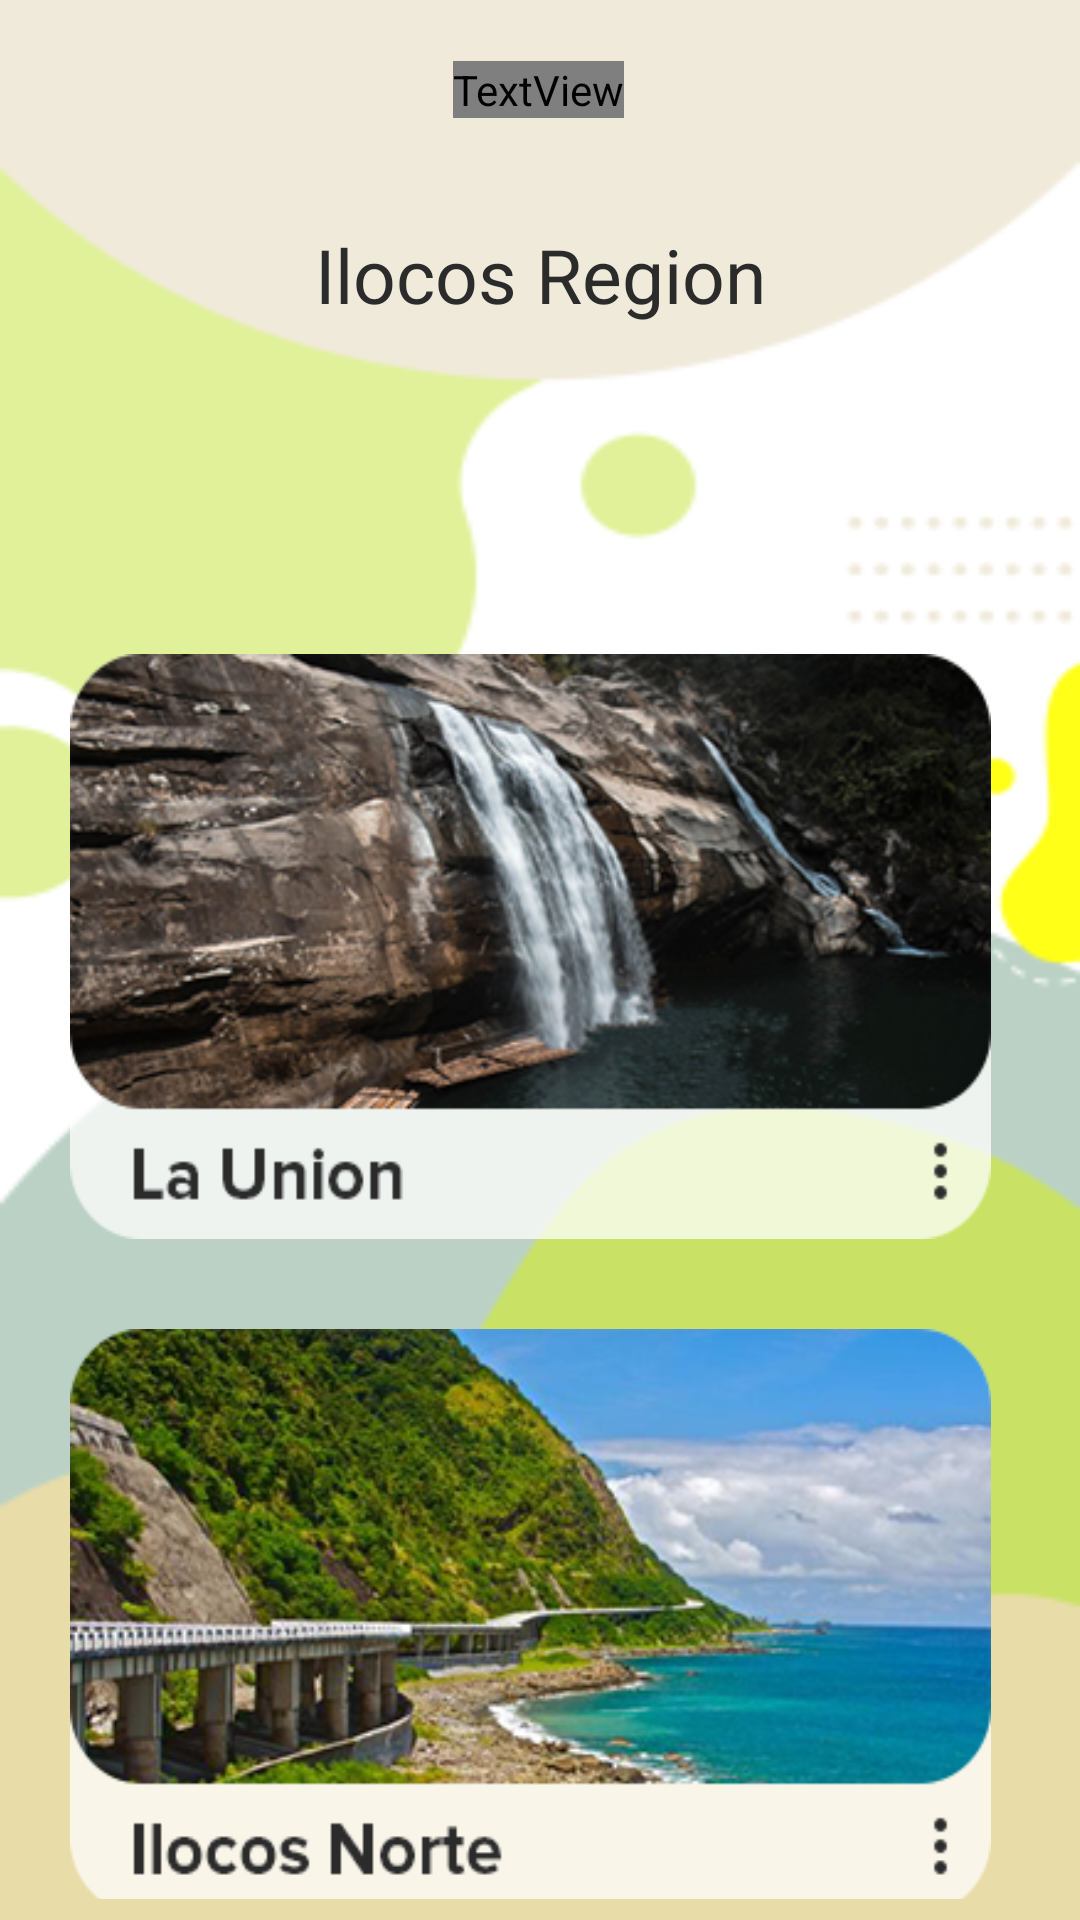

This screen was rendered from an Android layout file. Write that file and the resources it references.
<!-- AndroidManifest.xml: application theme AppTheme -->
<!-- res/layout/activity_page2.xml -->
<?xml version="1.0" encoding="utf-8"?>
<androidx.constraintlayout.widget.ConstraintLayout xmlns:android="http://schemas.android.com/apk/res/android"
    xmlns:app="http://schemas.android.com/apk/res-auto"
    xmlns:tools="http://schemas.android.com/tools"
    android:layout_width="match_parent"
    android:layout_height="match_parent"
    android:background="@drawable/green"
    tools:context=".page2">

    <TextView
        android:id="@+id/txt1"
        android:layout_width="wrap_content"
        android:layout_height="wrap_content"
        android:fontFamily="@font/proxima_bold"
        android:text="@string/region1"
        android:textColor="@color/off_black"
        android:textSize="45sp"
        android:textStyle="bold"
        app:layout_constraintBottom_toBottomOf="parent"
        app:layout_constraintEnd_toEndOf="parent"
        app:layout_constraintHorizontal_bias="0.498"
        app:layout_constraintStart_toStartOf="parent"
        app:layout_constraintTop_toTopOf="parent"
        app:layout_constraintVertical_bias="0.033"/>

    <TextView
        android:id="@+id/txt2"
        android:layout_width="wrap_content"
        android:layout_height="wrap_content"
        android:text="@string/ilocos_region"
        android:textColor="@color/off_black"
        android:textSize="25sp"
        app:layout_constraintBottom_toBottomOf="parent"
        app:layout_constraintEnd_toEndOf="parent"
        app:layout_constraintStart_toStartOf="parent"
        app:layout_constraintTop_toTopOf="parent"
        app:layout_constraintVertical_bias="0.123" />

    <ScrollView
        android:layout_width="320dp"
        android:layout_height="445dp"
        app:layout_constraintBottom_toBottomOf="parent"
        app:layout_constraintEnd_toEndOf="parent"
        app:layout_constraintHorizontal_bias="0.428"
        app:layout_constraintStart_toStartOf="parent"
        app:layout_constraintTop_toTopOf="parent"
        app:layout_constraintVertical_bias="0.964"
        android:scrollbarThumbVertical="@null">

        <LinearLayout
            android:layout_gravity="center_horizontal"
            android:layout_width="wrap_content"
            android:layout_height="wrap_content"
            android:orientation="vertical">

            <TextView
                android:layout_width="match_parent"
                android:layout_height="30sp"/>
            <Button
                android:id="@+id/btn_lu"
                android:layout_width="307dp"
                android:layout_height="195sp"
                android:background="@drawable/btn_lu" />

            <TextView
                android:layout_width="match_parent"
                android:layout_height="30sp"/>

            <Button
                android:id="@+id/btn_in"
                android:layout_width="307dp"
                android:layout_height="195sp"
                android:background="@drawable/btn_in" />

            <TextView
                android:layout_width="match_parent"
                android:layout_height="30sp"/>

            <Button
                android:id="@+id/btn_is"
                android:layout_width="307dp"
                android:layout_height="195sp"
                android:background="@drawable/btn_is" />

            <TextView
                android:layout_width="match_parent"
                android:layout_height="30sp"/>

            <Button
                android:id="@+id/btn_p"
                android:layout_width="307dp"
                android:layout_height="195sp"
                android:background="@drawable/btn_p" />

            <TextView
                android:layout_width="match_parent"
                android:layout_height="30sp"/>

            <Button
                android:id="@+id/btn_aboutilocos"
                android:layout_width="177dp"
                android:layout_height="50dp"
                android:layout_gravity="center"
                android:layout_margin="40dp"
                android:background="@drawable/rounded_buttons"
                android:text="@string/about_ilocos"
                android:textColor="@color/white"
                android:textSize="20sp" />

            <TextView
                android:layout_width="match_parent"
                android:layout_height="30sp"/>
    </LinearLayout>


    </ScrollView>
</androidx.constraintlayout.widget.ConstraintLayout>
<!-- resources referenced by this layout -->
<resources>
  <color name="off_black">#2b2b2b</color>
  <color name="white">#ffffff</color>
  <!-- drawable btn_in: png bitmap (drawable, 165389 bytes) -->
  <!-- drawable btn_is: png bitmap (drawable, 170017 bytes) -->
  <!-- drawable btn_lu: png bitmap (drawable, 166982 bytes) -->
  <!-- drawable btn_p: png bitmap (drawable, 153464 bytes) -->
  <!-- drawable green: png bitmap (drawable, 11404 bytes) -->
  <!-- drawable rounded_buttons (drawable) -->
  <?xml version="1.0" encoding="utf-8"?>
  <shape xmlns:android="http://schemas.android.com/apk/res/android">
      <corners android:radius="29dp" />
      <solid android:color="#CA4343" />
      <stroke android:width="1dp"
          android:color="#ffffff"/>
  </shape>
  <string name="about_ilocos">About Ilocos</string>
  <string name="ilocos_region">Ilocos Region</string>
  <string name="region1">Region 1</string>
  <style name="AppTheme" parent="Theme.AppCompat.Light.NoActionBar">
          
          <item name="colorPrimary">@color/colorPrimary</item>
          <item name="colorPrimaryDark">@color/colorPrimaryDark</item>
          <item name="colorAccent">@color/colorAccent</item>
          <item name="fontFamily">@font/proxima_regular</item>
      </style>
  <color name="colorPrimary">#d6ffe9</color>
  <color name="colorPrimaryDark">#d6ffe9</color>
  <color name="colorAccent">#d6ffe9</color>
</resources>
